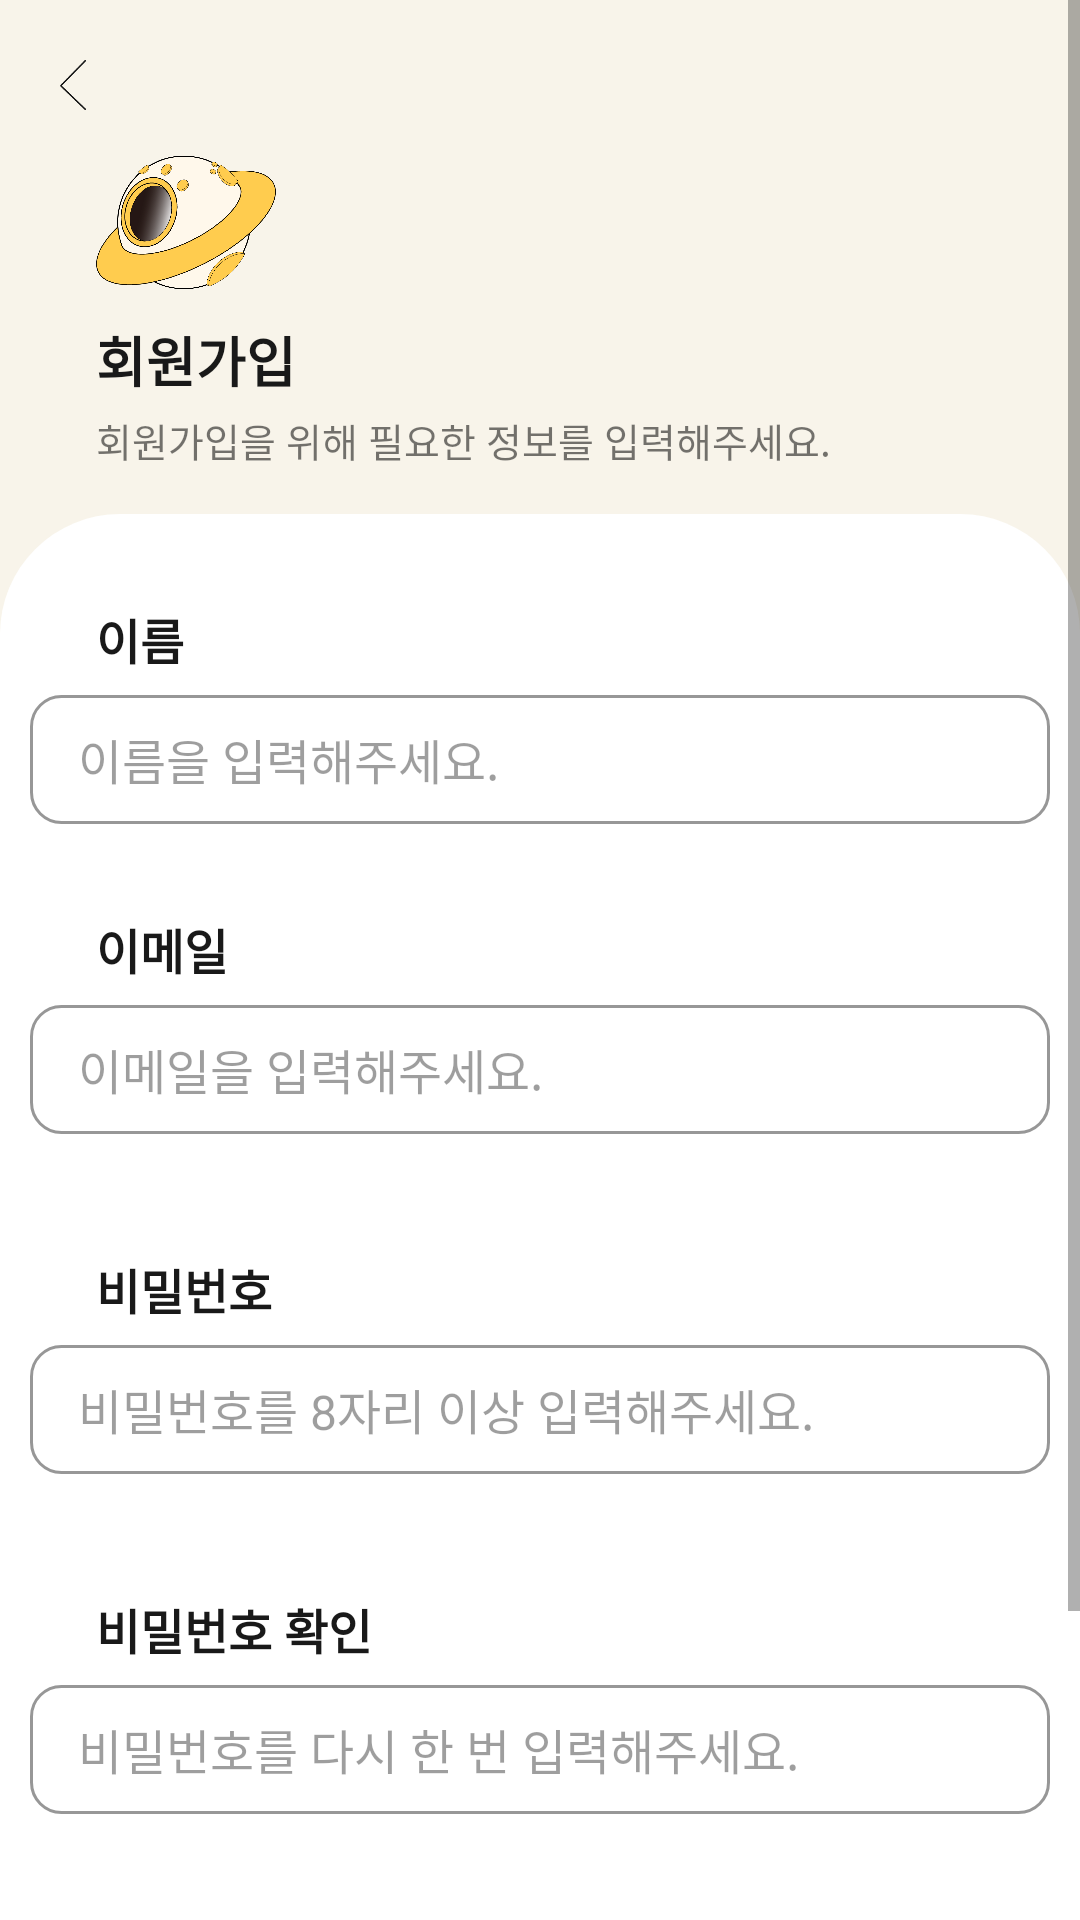

Layout XML and referenced resources for this Android screen:
<!-- AndroidManifest.xml: application theme Theme.Umc_pj -->
<!-- res/layout/activity_info.xml -->
<?xml version="1.0" encoding="utf-8"?>
<ScrollView xmlns:android="http://schemas.android.com/apk/res/android"
    xmlns:app="http://schemas.android.com/apk/res-auto"
    xmlns:tools="http://schemas.android.com/tools"
    android:layout_height="wrap_content"
    android:layout_width="match_parent"
    android:background="@color/main"
    android:orientation="vertical"
    tools:context=".InfoActivity">

    <LinearLayout
        android:id="@+id/background"
        android:layout_height="wrap_content"
        android:layout_width="match_parent"
        android:background="@color/main"
        android:orientation="vertical"
        tools:context=".InfoActivity">

        <LinearLayout
            android:layout_width="match_parent"
            android:layout_height="match_parent"
            android:layout_weight="4.5"
            android:orientation="vertical">


            <androidx.appcompat.widget.AppCompatButton
                android:id="@+id/back_button"
                android:layout_width="8.5dp"
                android:layout_height="16.5dp"
                android:background="@drawable/backbtn"
                android:layout_marginTop="20dp"
                android:layout_marginStart="20dp"
                app:layout_constraintStart_toStartOf="parent"
                app:layout_constraintTop_toTopOf="parent" />


            <ImageView
                android:id="@+id/planet_icon"
                android:layout_width="60dp"
                android:layout_height="45dp"
                android:layout_marginStart="32dp"
                android:layout_marginTop="15dp"
                app:layout_constraintStart_toStartOf="parent"
                app:layout_constraintTop_toTopOf="parent"
                app:srcCompat="@drawable/logo1" />

            <TextView
                android:id="@+id/text1"
                android:layout_width="wrap_content"
                android:layout_height="wrap_content"
                android:layout_marginStart="32dp"
                android:layout_marginTop="10dp"
                android:text="회원가입"
                android:textStyle="bold"
                android:textColor="#191919"
                android:textSize="18dp"
                app:layout_constraintStart_toStartOf="parent"
                app:layout_constraintTop_toBottomOf="@+id/planet_icon"
                tools:ignore="MissingConstraints" />

            <TextView
                android:id="@+id/text2"
                android:layout_width="wrap_content"
                android:layout_height="wrap_content"
                android:layout_marginStart="32dp"
                android:layout_marginTop="4dp"
                android:text="회원가입을 위해 필요한 정보를 입력해주세요."
                android:textSize="13dp"
                app:layout_constraintStart_toStartOf="parent"
                app:layout_constraintTop_toBottomOf="@+id/text1" />
        </LinearLayout>

        <LinearLayout
            android:layout_width="match_parent"
            android:layout_height="match_parent"
            android:layout_marginTop="15dp"
            android:layout_weight="1.5"
            android:background="@drawable/layout_background"
            android:orientation="vertical">

            <TextView
                android:id="@+id/tv_name"
                android:layout_width="40dp"
                android:layout_height="wrap_content"
                android:layout_marginStart="32dp"
                android:layout_marginTop="30dp"
                android:layout_marginBottom="7dp"
                android:text="이름"
                android:textColor="#191919"
                android:textSize="16dp"
                android:textStyle="bold">
            </TextView>

            <EditText
                android:id="@+id/et_name"
                style="@style/LoginColor"
                android:layout_width="340dp"
                android:layout_height="43dp"
                android:layout_gravity="center"
                android:background="@drawable/info_edittext_rounded_corner_rectangle"
                android:hint="이름을 입력해주세요."
                android:textSize="16dp">
            </EditText>

            <LinearLayout
                android:layout_width="match_parent"
                android:layout_height="10dp"
                android:orientation="horizontal">
            </LinearLayout>

            <TextView
                android:id="@+id/tv_email"
                android:layout_width="58dp"
                android:layout_height="wrap_content"
                android:layout_marginStart="32dp"
                android:layout_marginTop="20dp"
                android:layout_marginBottom="7dp"
                android:text="이메일"
                android:textColor="#191919"
                android:textSize="16dp"
                android:textStyle="bold">
            </TextView>

            <EditText
                android:id="@+id/editTextTextEmailAddress"
                style="@style/LoginColor"
                android:layout_width="340dp"
                android:layout_height="43dp"
                android:layout_gravity="center"
                android:background="@drawable/info_edittext_rounded_corner_rectangle"
                android:hint="이메일을 입력해주세요."
                android:textSize="16dp">
            </EditText>

            <LinearLayout
                android:id="@+id/email_layout"
                android:layout_width="match_parent"
                android:layout_height="20dp"
                android:orientation="horizontal"
                android:visibility="invisible">
                

                <ImageView
                    android:id="@+id/vector_email"
                    android:layout_marginTop="6dp"
                    android:layout_marginStart="42dp"
                    android:layout_width="12dp"
                    android:layout_height="12dp"
                    android:src="@drawable/vector">
                </ImageView>

                <TextView
                    android:id="@+id/warning_email"
                    android:layout_width="wrap_content"
                    android:layout_height="20dp"
                    android:layout_marginStart="5dp"
                    android:layout_marginTop="4dp"
                    android:text="정확한 이메일을 입력해주세요."
                    android:textColor="#C64A4A"
                    android:textSize="12dp"></TextView>

            </LinearLayout>

            <TextView
                android:id="@+id/tv_password1"
                android:layout_width="72dp"
                android:layout_height="wrap_content"
                android:layout_marginStart="32dp"
                android:layout_marginTop="20dp"
                android:layout_marginBottom="7dp"
                android:text="비밀번호"
                android:textColor="#191919"
                android:textSize="16dp"
                android:textStyle="bold">
            </TextView>

            <EditText
                android:id="@+id/editTextTextPassword1"
                style="@style/LoginColor"
                android:layout_width="340dp"
                android:layout_height="43dp"
                android:layout_gravity="center"
                android:background="@drawable/info_edittext_rounded_corner_rectangle"
                android:hint="비밀번호를 8자리 이상 입력해주세요."
                android:inputType="textPassword"
                android:textSize="16dp">
            </EditText>

            <LinearLayout
                android:id="@+id/pw1_layout"
                android:layout_width="match_parent"
                android:layout_height="20dp"
                android:orientation="horizontal"
                android:visibility="invisible">
                

                <ImageView
                    android:id="@+id/vector_pw1"
                    android:layout_marginTop="6dp"
                    android:layout_marginStart="42dp"
                    android:layout_width="12dp"
                    android:layout_height="12dp"
                    android:src="@drawable/vector">
                </ImageView>

                <TextView
                    android:id="@+id/warning_pw1"
                    android:layout_width="wrap_content"
                    android:layout_height="wrap_content"
                    android:layout_marginStart="5dp"
                    android:layout_marginTop="4dp"
                    android:text="알파벳, 숫자, 특수문자를 각각 1개 이상 입력해주세요."
                    android:textColor="#C64A4A"
                    android:textSize="12dp">
                </TextView>

            </LinearLayout>

            <TextView
                android:id="@+id/tv_password2"
                android:layout_width="150dp"
                android:layout_height="wrap_content"
                android:layout_marginStart="32dp"
                android:layout_marginTop="20dp"
                android:layout_marginBottom="7dp"
                android:text="비밀번호 확인"
                android:textColor="#191919"
                android:textSize="16dp"
                android:textStyle="bold">
            </TextView>

            <EditText
                android:id="@+id/editTextTextPassword2"
                style="@style/LoginColor"
                android:layout_width="340dp"
                android:layout_height="43dp"
                android:layout_gravity="center"
                android:background="@drawable/info_edittext_rounded_corner_rectangle"
                android:hint="비밀번호를 다시 한 번 입력해주세요."
                android:inputType="textPassword"
                android:textSize="16dp"></EditText>

            <LinearLayout
                android:id="@+id/pw2_layout"
                android:layout_width="match_parent"
                android:layout_height="60dp"
                android:orientation="horizontal"
                android:visibility="invisible">
                

                <ImageView
                    android:id="@+id/vector_pw2"
                    android:layout_marginTop="6dp"
                    android:layout_marginStart="42dp"
                    android:layout_width="12dp"
                    android:layout_height="12dp"
                    android:src="@drawable/vector">
                </ImageView>

                <TextView
                    android:id="@+id/warning_pw2"
                    android:layout_width="wrap_content"
                    android:layout_height="wrap_content"
                    android:layout_marginStart="5dp"
                    android:layout_marginTop="4dp"
                    android:text="비밀번호가 일치하지 않습니다."
                    android:textColor="#C64A4A"
                    android:textSize="12dp">
                </TextView>

            </LinearLayout>

            <androidx.constraintlayout.widget.ConstraintLayout
                android:layout_width="match_parent"
                android:layout_height="98dp">

                <Button
                    android:id="@+id/next_btn"
                    style="@style/ColoredButton"
                    android:layout_width="340dp"
                    android:layout_height="43dp"
                    android:layout_gravity="center"
                    android:layout_marginBottom="52dp"
                    android:background="@drawable/agree_nextbtn_color"
                    android:clickable="false"
                    android:enabled="false"
                    android:text="다음으로"
                    android:textStyle="bold"
                    app:layout_constraintEnd_toEndOf="parent"
                    app:layout_constraintStart_toStartOf="parent"
                    app:layout_constraintTop_toTopOf="parent" />

            </androidx.constraintlayout.widget.ConstraintLayout>

        </LinearLayout>

    </LinearLayout>

</ScrollView>
<!-- resources referenced by this layout -->
<resources>
  <color name="main">#F8F4EA</color>
  <!-- drawable agree_nextbtn_color (drawable) -->
  <?xml version="1.0" encoding="utf-8"?>
  
  <selector xmlns:android="http://schemas.android.com/apk/res/android">
      <item android:drawable="@drawable/agree_nextbtn_non" android:state_enabled="false"></item>
      <item android:drawable="@drawable/agree_nextbtn_act" android:state_enabled="true"></item>
  </selector>
  <!-- drawable backbtn: png bitmap (drawable, 647 bytes) -->
  <!-- drawable info_edittext_rounded_corner_rectangle (drawable) -->
  <?xml version="1.0" encoding="utf-8"?>
  <selector xmlns:android="http://schemas.android.com/apk/res/android">
  
      <item android:state_focused="true">
          <shape xmlns:android="http://schemas.android.com/apk/res/android" android:shape="rectangle">
              <stroke
                  android:width="1dp"
                  android:color="#FCCE65"/>
              <corners android:radius="10dp"/>
              <solid
                  android:color="#40FCCE65" />
              <padding android:bottom="5dp" android:left="16dp" android:right="20dp" android:top="5dp"/>
          </shape>
      </item>
  
      <item android:state_focused="false">
          <shape xmlns:android="http://schemas.android.com/apk/res/android" android:shape="rectangle">
              <stroke
                  android:width="1dp"
                  android:color="#979797" />
              <corners android:radius="10dp"/>
              <solid
                  android:color="#FFFFFF" />
              <padding android:bottom="5dp" android:left="16dp" android:right="20dp" android:top="5dp"/>
          </shape>
      </item>
  
  </selector>
  <!-- drawable layout_background (drawable) -->
  <?xml version="1.0" encoding="utf-8"?>
  <shape
      xmlns:android="http://schemas.android.com/apk/res/android"
      android:shape="rectangle">
      <solid android:color="#FFFFFF" />
      <stroke android:color="#FFFFFF" android:width="0dp" />
      <corners android:topRightRadius="40dp" android:topLeftRadius="40dp"/>
  </shape>
  <!-- drawable logo1: png bitmap (drawable, 118452 bytes) -->
  <!-- drawable vector: png bitmap (drawable, 1320 bytes) -->
  <style name="ColoredButton" parent="ThemeOverlay.AppCompat.Light">
          <item name="android:textColor">@color/agree_btn_text_color</item>
      </style>
  <style name="LoginColor" parent="ThemeOverlay.AppCompat.Light">
          <item name="android:textColor">@color/login_editbox_text</item>
      </style>
  <style name="Theme.Umc_pj" parent="Theme.AppCompat.Light.NoActionBar">
          
          <item name="colorPrimary">@color/purple_500</item>
          <item name="colorPrimaryVariant">@color/purple_700</item>
          <item name="colorOnPrimary">@color/white</item>
          
          <item name="colorSecondary">@color/teal_200</item>
          <item name="colorSecondaryVariant">@color/teal_700</item>
          <item name="colorOnSecondary">@color/black</item>
          
          <item name="android:statusBarColor" tools:targetApi="l">?attr/colorPrimaryVariant</item>
          
          <item name="windowNoTitle">true</item>
  
      </style>
  <!-- drawable agree_nextbtn_non (drawable) -->
  <?xml version="1.0" encoding="utf-8"?>
  
  <shape xmlns:android="http://schemas.android.com/apk/res/android"
      android:shape="rectangle">
      <stroke android:width="1.5dp"
          android:color="#a4a4a4"/>
      <solid android:color="#E2E2E2"/>
      <corners android:radius="12dp"/>
  </shape>
  <!-- drawable agree_nextbtn_act (drawable-v24) -->
  <?xml version="1.0" encoding="utf-8"?>
  
  <shape xmlns:android="http://schemas.android.com/apk/res/android"
      android:shape="rectangle">
      <stroke android:width="1.5dp"
          android:color="#574444"/>
      <solid android:color="#574444"/>
      <corners android:radius="12dp"/>
  </shape>
  <color name="purple_500">#FF6200EE</color>
  <color name="purple_700">#FF3700B3</color>
  <color name="white">#FFFFFFFF</color>
  <color name="teal_200">#FF03DAC5</color>
  <color name="teal_700">#FF018786</color>
  <color name="black">#FF000000</color>
</resources>
